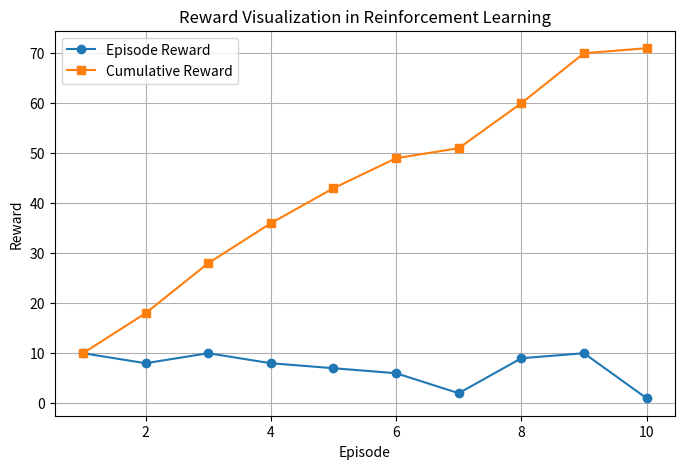

Recreate this plot in Python.
import random
import matplotlib.pyplot as plt

episodes = 10

episode_rewards = []
cumulative_rewards = []

total_reward = 0

for episode in range(episodes):

    reward = random.randint(1, 10)

    episode_rewards.append(reward)

    total_reward += reward

    cumulative_rewards.append(total_reward)

print("Episode Rewards:", episode_rewards)
print("Cumulative Rewards:", cumulative_rewards)

plt.figure(figsize=(8,5))

plt.plot(range(1, episodes + 1), episode_rewards,
         marker='o', label="Episode Reward")

plt.plot(range(1, episodes + 1), cumulative_rewards,
         marker='s', label="Cumulative Reward")

plt.xlabel("Episode")
plt.ylabel("Reward")
plt.title("Reward Visualization in Reinforcement Learning")
plt.legend()

plt.grid(True)

plt.show()
